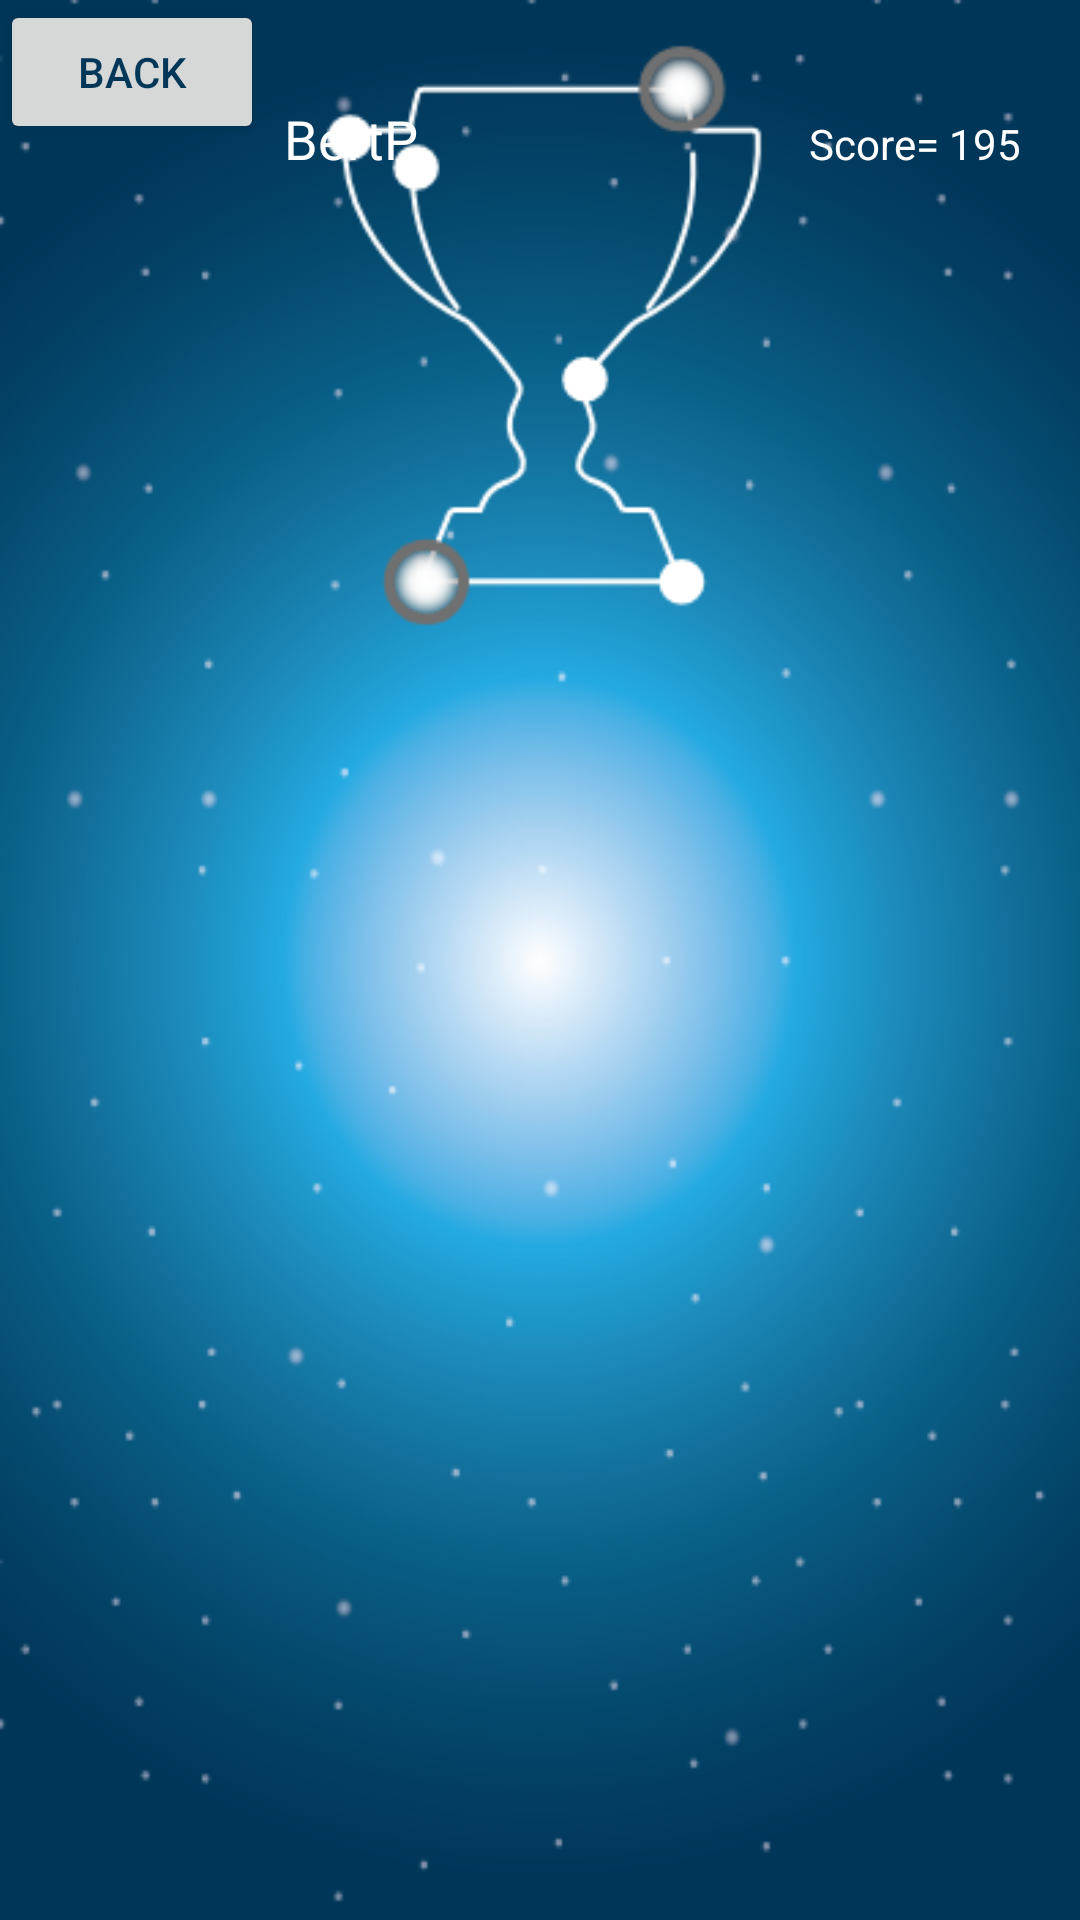

This screen was rendered from an Android layout file. Write that file and the resources it references.
<!-- AndroidManifest.xml: application theme AppTheme -->
<!-- res/layout/activity_leaderboard.xml -->
<?xml version="1.0" encoding="utf-8"?>
<android.support.constraint.ConstraintLayout
    xmlns:android="http://schemas.android.com/apk/res/android"
    xmlns:app="http://schemas.android.com/apk/res-auto"
    xmlns:tools="http://schemas.android.com/tools"
    android:layout_width="match_parent"
    android:layout_height="match_parent"
    android:orientation="vertical">
    <Button
        android:id="@+id/back"
        android:layout_width="wrap_content"
        android:layout_height="wrap_content"
        android:text="Back"
        android:textColor="@color/colorPrimaryDark"
        android:layout_marginTop="16dp"
        android:layout_marginLeft="16dp"
        tools:ignore="MissingConstraints" />
    <ImageView
        android:id="@+id/imageView"
        android:layout_width="200dp"
        android:layout_height="wrap_content"
        android:layout_marginStart="8dp"
        android:layout_marginEnd="8dp"
        app:layout_constraintEnd_toEndOf="parent"
        app:layout_constraintStart_toStartOf="parent"
        app:srcCompat="@drawable/trophy"
        tools:layout_editor_absoluteY="16dp"
        tools:ignore="MissingConstraints" />

    <ScrollView
        android:layout_width="350dp"
        android:layout_height="479dp"
        android:layout_marginStart="8dp"
        app:layout_constraintEnd_toEndOf="parent"
        app:layout_constraintHorizontal_bias="0.415"
        app:layout_constraintStart_toStartOf="parent"
        tools:ignore="MissingConstraints"
        tools:layout_editor_absoluteY="253dp">


        <LinearLayout
            android:layout_width="match_parent"
            android:layout_height="wrap_content"
            android:background="@color/transparent"
            android:orientation="horizontal"
            android:padding="16dp">

            <ImageView
                android:id="@+id/imageView4"
                android:layout_width="60dp"
                android:layout_height="60dp"
                tools:srcCompat="@tools:sample/avatars[0]" />

            <TextView
                android:id="@+id/username"
                android:layout_width="wrap_content"
                android:layout_height="wrap_content"
                android:layout_marginLeft="10dp"
                android:layout_marginTop="18dp"
                android:text="BertP"
                android:textSize="18dp" />

            <TextView
                android:id="@+id/score"
                android:layout_width="wrap_content"
                android:layout_height="wrap_content"
                android:layout_marginLeft="130dp"
                android:layout_marginTop="18dp"
                android:text="Score= 195" />

        </LinearLayout>

    </ScrollView>


</android.support.constraint.ConstraintLayout>
<!-- resources referenced by this layout -->
<resources>
  <color name="colorPrimaryDark">#003759</color>
  <!-- drawable trophy: png bitmap (drawable, 9630 bytes) -->
  <style name="AppTheme" parent="Theme.AppCompat.Light.NoActionBar">
          
          <item name="colorPrimary">@color/colorPrimary</item>
          <item name="colorPrimaryDark">@color/colorPrimaryDark</item>
          <item name="colorAccent">@color/colorPrimaryDark</item>
          <item name="android:textColor">@color/colorAccent</item>
          <item name="android:textColorPrimary">@color/colorAccent</item>
          <item name="android:windowBackground">@drawable/bg</item>
      </style>
  <color name="colorPrimary">#008577</color>
  <color name="colorAccent">#FFF</color>
  <!-- drawable bg: png bitmap (drawable, 124733 bytes) -->
</resources>
